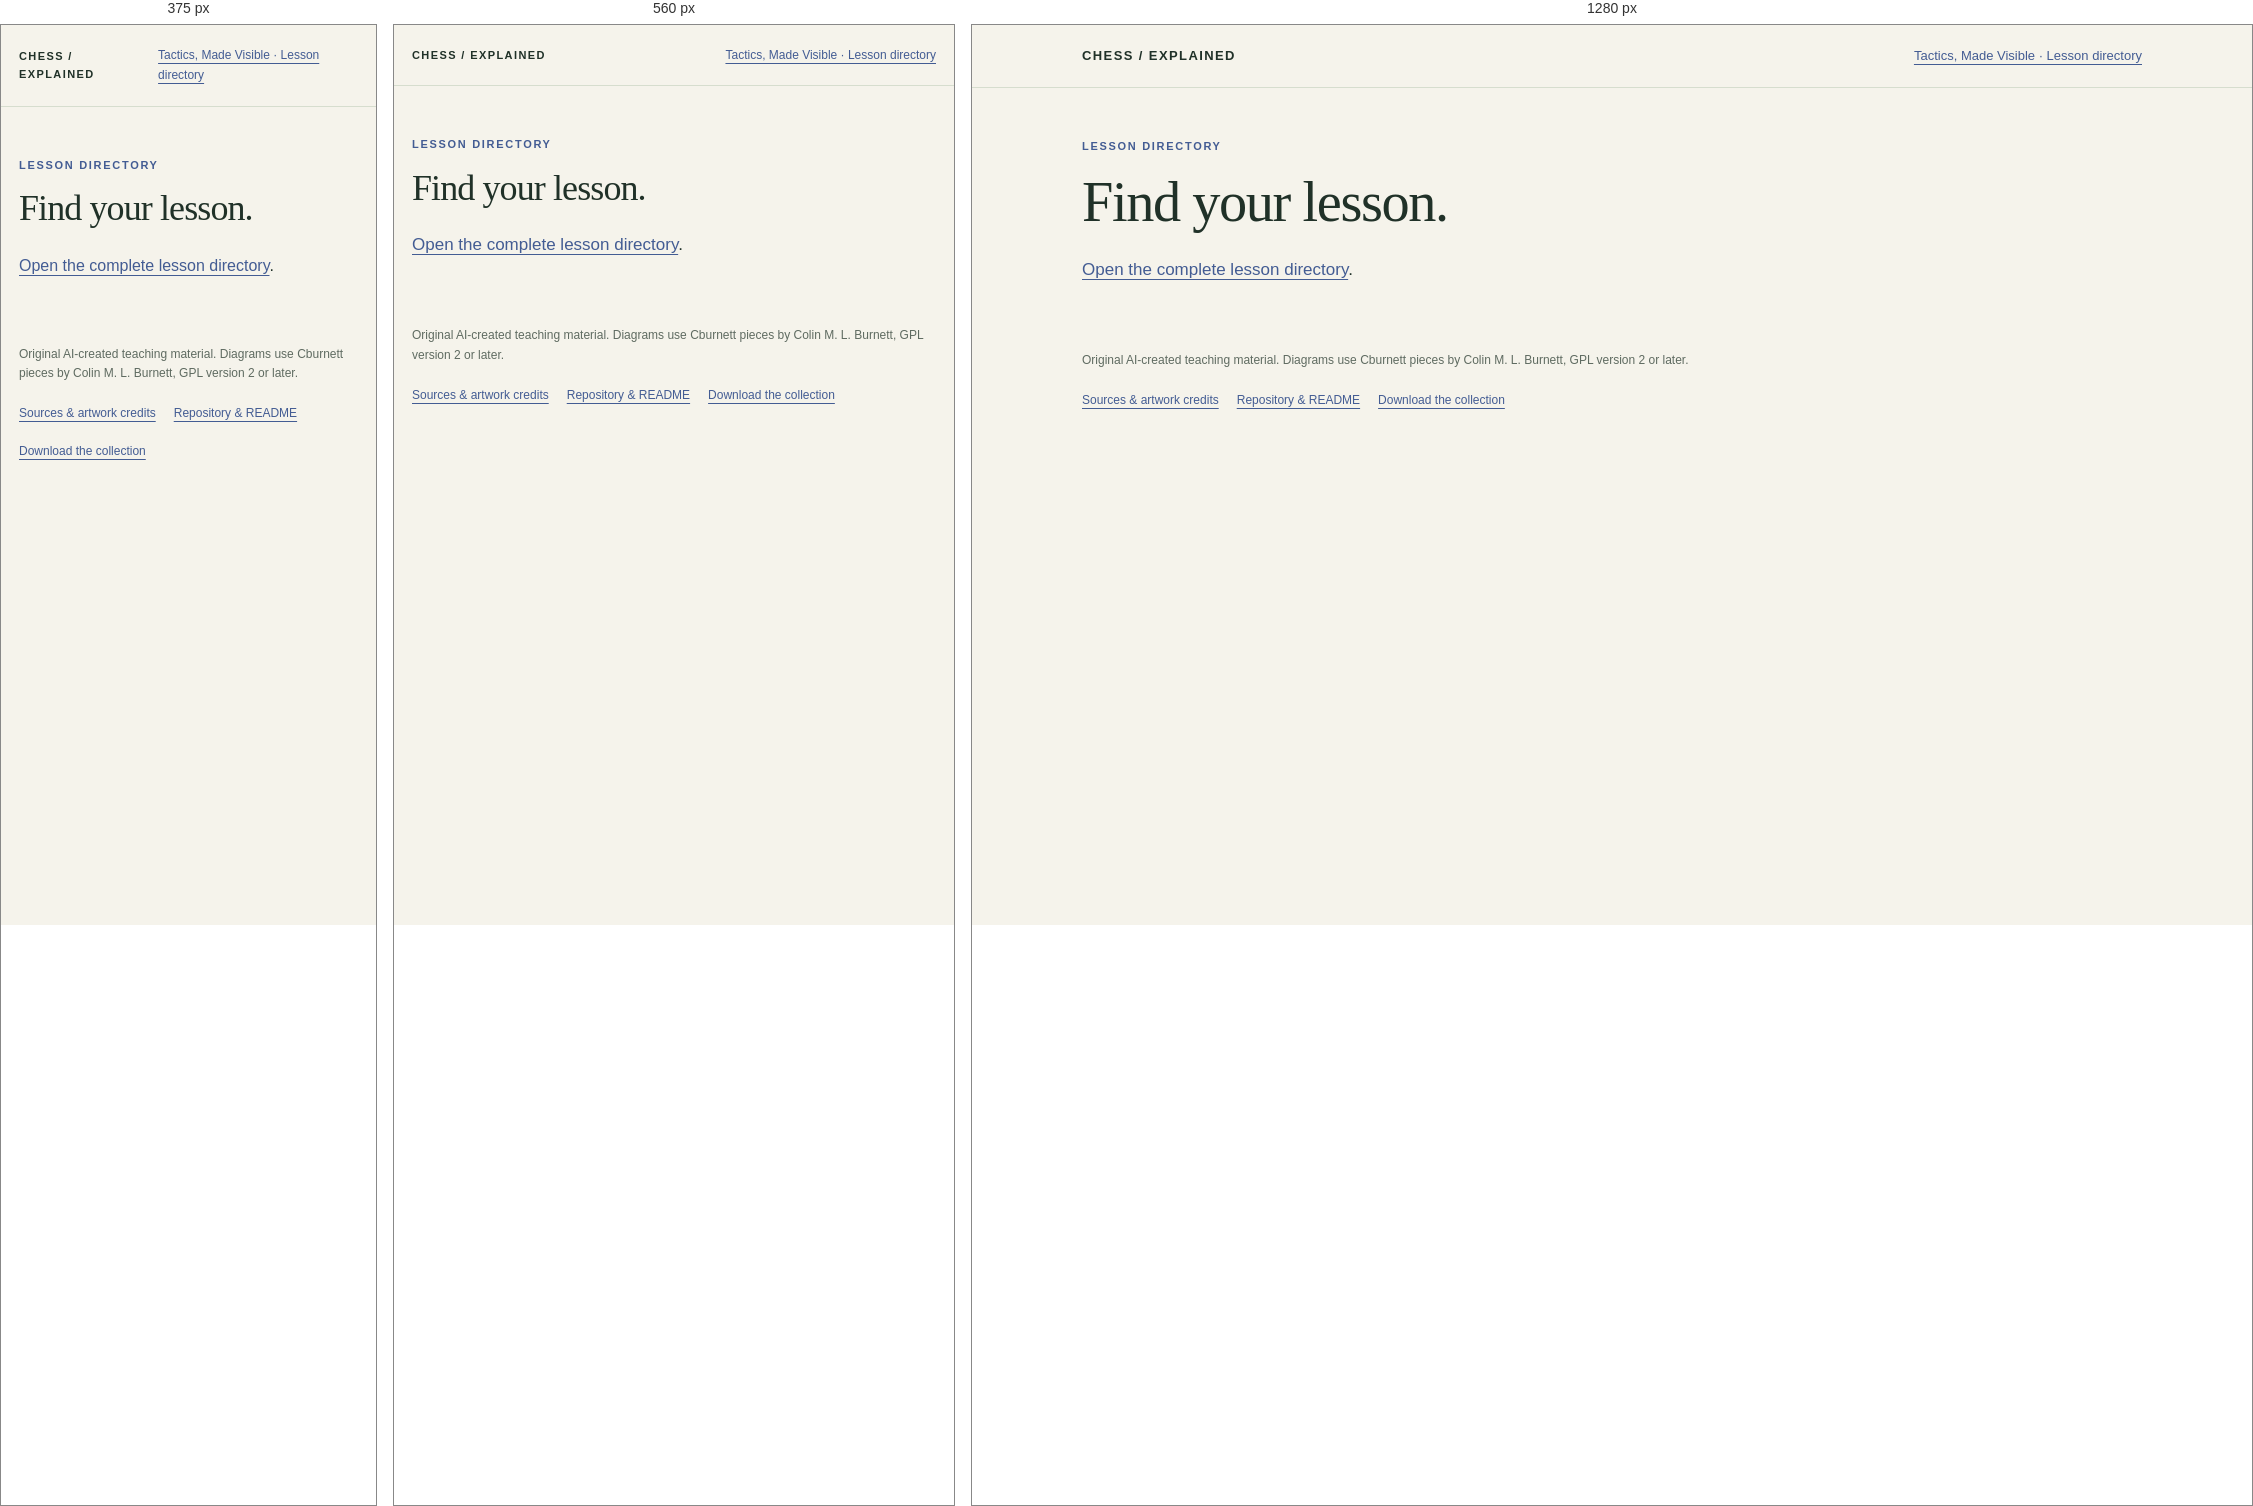
Rendered at 375 px, 560 px and 1280 px, left to right.

<!-- file: 404.html -->
<!doctype html><html lang="en" style="--accent:#435c93"><head><meta charset="utf-8"><meta name="viewport" content="width=device-width,initial-scale=1"><meta name="description" content="Sixteen fully explained tactical ideas with the moves already shown."><link rel="canonical" href="https://1d42c4.github.io/chess17/404.html"><title>Find a lesson · Chess / Explained</title><style>:root{--ink:#203128;--muted:#5f6b61;--paper:#f5f3eb;--panel:#fffef9;--line:#d6ddce;--accent:#23604b;--serif:Georgia,'Times New Roman',serif;font-family:'Segoe UI',Arial,sans-serif;color:var(--ink);background:var(--paper);font-synthesis:none}*{box-sizing:border-box}body{margin:0;font-size:17px;line-height:1.7}a{color:var(--accent);text-underline-offset:4px}a:hover{text-decoration-thickness:2px}a:focus-visible{outline:3px solid #b68b30;outline-offset:5px}.wrap{width:min(1060px,calc(100% - 64px));margin:auto}.top{border-bottom:1px solid var(--line);padding:20px 0}.top .wrap{display:flex;justify-content:space-between;align-items:center;gap:25px}.brand{text-decoration:none;color:var(--ink);font-size:13px;letter-spacing:1.4px;font-weight:700;text-transform:uppercase}.top a:last-child{font-size:13px}.eyebrow{font-size:11px;letter-spacing:1.7px;text-transform:uppercase;font-weight:750;color:var(--accent);margin:0 0 14px}h1,h2,h3{font-family:var(--serif);font-weight:500;line-height:1.14;letter-spacing:-.025em}h1{font-size:clamp(36px,4.4vw,59px);margin:0 0 22px;max-width:900px}h2{font-size:28px;margin:32px 0 13px}h3{font-size:22px;margin:0 0 8px}p{margin:0 0 20px}.intro{padding:49px 0 22px}.lead{font-size:22px;line-height:1.5;color:var(--muted);max-width:770px}.lesson{max-width:800px;margin:auto}.lesson .intro{padding-top:45px}.lesson h1{font-size:clamp(33px,4.1vw,49px)}.prose{max-width:760px}.diagrams{display:grid;grid-template-columns:repeat(2,minmax(0,1fr));gap:35px;margin:28px 0 32px}.diagram{margin:0;min-width:0}.diagram .label{font-size:12px;font-weight:700;letter-spacing:.3px;margin-bottom:8px}.board-frame{display:grid;grid-template-columns:19px minmax(0,1fr);grid-template-rows:auto 21px;width:100%;max-width:340px}.board{grid-column:2;grid-row:1;display:grid;grid-template-columns:repeat(8,minmax(0,1fr));grid-template-rows:repeat(8,minmax(0,1fr));aspect-ratio:1;border:1px solid #27362c;overflow:hidden}.sq{position:relative;display:grid;place-items:center;background:#eeefd2;min-width:0;min-height:0;overflow:hidden;aspect-ratio:1}.sq.dark{background:#789657}.sq.marked:after{content:'';position:absolute;inset:1px;border:3px solid #d69d24;pointer-events:none}.piece{width:91%;height:91%;display:grid;place-items:center}.piece svg{display:block;width:100%;height:100%}.ranks{grid-column:1;grid-row:1;display:grid;grid-template-rows:repeat(8,1fr);padding:1px 0}.files{grid-column:2;grid-row:2;display:grid;grid-template-columns:repeat(8,1fr);padding:0 1px}.ranks span,.files span{display:grid;place-items:center;font-size:10px;line-height:1;color:var(--muted)}figcaption{font-size:12px;color:var(--muted);line-height:1.5;margin-top:8px;min-height:36px}.moves{list-style:none;margin:17px 0 28px;padding:0;border-top:1px solid var(--line)}.moves li{display:grid;grid-template-columns:104px minmax(0,1fr);gap:17px;padding:13px 0;border-bottom:1px solid var(--line);font-size:16px;line-height:1.6}.move{font:600 16px/1.5 'Segoe UI',Arial,sans-serif;color:var(--accent);white-space:nowrap}.remember{border-left:4px solid var(--accent);background:#e8eddf;padding:21px 24px;margin:29px 0}.remember strong{display:block;font-size:11px;letter-spacing:1.4px;text-transform:uppercase;color:var(--accent);margin-bottom:6px}.remember p{margin:0;font-family:var(--serif);font-size:23px;line-height:1.35}.opening{font-size:12px;color:var(--muted);padding:12px 15px;background:#edeedf;border-radius:4px;overflow-wrap:anywhere}.navigation{display:flex;justify-content:space-between;align-items:baseline;gap:24px;border-top:1px solid var(--line);padding:24px 0;font-size:14px}.foot{margin:24px 0 35px;color:var(--muted);font-size:12px;line-height:1.65}.foot .links{display:flex;gap:18px;flex-wrap:wrap;margin-top:9px}.skip{position:absolute;left:10px;top:-90px;padding:10px;background:white}.skip:focus{top:8px}.home-intro{display:grid;grid-template-columns:1.35fr .65fr;gap:45px;align-items:center;padding:55px 0 40px}.home-intro .diagram{max-width:310px}.facts{display:flex;gap:35px;padding:22px 0;border-top:1px solid var(--line);border-bottom:1px solid var(--line);font-size:13px;color:var(--muted)}.facts strong{display:block;color:var(--ink);font-size:22px;font-family:var(--serif);font-weight:500}.lesson-index{list-style:none;margin:0;padding:0;display:grid;grid-template-columns:repeat(2,minmax(0,1fr));column-gap:32px}.lesson-index li{border-top:1px solid var(--line)}.lesson-index a{padding:20px 0;display:grid;grid-template-columns:30px minmax(0,1fr);gap:12px;text-decoration:none;color:var(--ink)}.lesson-index .number{font-size:12px;color:var(--accent);padding-top:4px}.lesson-index strong{display:block;font-size:18px;line-height:1.4;font-weight:650}.lesson-index small{display:block;font-size:13px;line-height:1.55;color:var(--muted);margin-top:5px}.series{display:grid;grid-template-columns:repeat(4,minmax(0,1fr));gap:17px;margin:22px 0 45px}.series a{padding:18px;border:1px solid var(--line);background:var(--panel);text-decoration:none}.series small{font-size:11px;display:block;color:var(--muted)}.series strong{font-family:var(--serif);font-size:20px;line-height:1.25;display:block;margin:8px 0}.source-list li{margin:12px 0}table{width:100%;border-collapse:collapse;font-size:14px}td,th{text-align:left;padding:10px;border-bottom:1px solid var(--line)}.book .lesson{border-top:1px solid var(--line);margin-top:50px}.book-title{padding:50px 0}.book-title p{max-width:720px}.book .navigation{display:none}
@media(max-width:700px){.wrap{width:calc(100% - 36px)}.home-intro{grid-template-columns:1fr;gap:23px;padding-top:32px}.home-intro .diagram{margin:auto;width:100%;max-width:300px}.home-intro h1{font-size:46px}.lead{font-size:20px}.lesson-index{grid-template-columns:1fr}.series{grid-template-columns:repeat(2,minmax(0,1fr))}.top .wrap{gap:12px}.brand{font-size:11px}.top a:last-child{font-size:12px}.facts{gap:24px;flex-wrap:wrap}.lesson .intro{padding-top:32px}.diagrams{gap:18px}.board-frame{grid-template-columns:15px minmax(0,1fr)}.ranks span,.files span{font-size:9px}.moves li{grid-template-columns:88px minmax(0,1fr);gap:10px}.move{font-size:15px}.navigation{flex-wrap:wrap}.remember{padding:17px 20px}}
@media(max-width:420px){.diagrams{grid-template-columns:1fr;gap:24px}.diagram{width:100%;max-width:315px;margin:auto}.board-frame{max-width:315px}.lesson h1{font-size:35px}body{font-size:16px}.moves li{font-size:15px}.intro .lead{font-size:19px}}
@media print{@page{margin:14mm}body{background:white;color:#111;font:10.5pt/1.5 Georgia,serif}.wrap{width:100%;max-width:none}.top,.skip,.navigation,.foot,.series{display:none}.lesson{max-width:none}.lesson .intro{padding-top:0}h1,.lesson h1{font-size:25pt!important}h2{font-size:16pt;margin-top:18px}.lead{font-size:13pt!important}.diagrams{display:grid;grid-template-columns:1fr 1fr;gap:30px;break-inside:avoid;margin:14px 0}.diagram{max-width:245px;width:100%;margin:auto}.board-frame{max-width:245px}.sq{print-color-adjust:exact;-webkit-print-color-adjust:exact}.moves li{font-size:10pt;padding:7px 0;grid-template-columns:90px 1fr;break-inside:avoid}.move{font-size:10pt}.remember{break-inside:avoid;border:1px solid #888;border-left:4px solid #444;padding:12px}.remember p{font-size:14pt}.opening{font-size:9pt}p{orphans:3;widows:3;margin-bottom:12px}.book .lesson{break-before:page;border:0;margin:0}.book-title{break-after:page}.book .lesson .intro{padding-top:0}}
</style></head><body><a class="skip" href="#main">Skip to lesson</a><header class="top"><div class="wrap"><a class="brand" href="index.html">Chess / Explained</a><a href="index.html">Tactics, Made Visible · Lesson directory</a></div></header><main id="main" class="wrap"><section class="intro"><p class="eyebrow">LESSON DIRECTORY</p><h1>Find your lesson.</h1><p><a href="https://1d42c4.github.io/chess17/">Open the complete lesson directory</a>.</p></section><footer class="foot"><p>Original AI-created teaching material. Diagrams use Cburnett pieces by Colin M. L. Burnett, GPL version 2 or later. </p><div class="links"><a href="sources.html">Sources & artwork credits</a><a href="https://github.com/1d42c4/chess17">Repository & README</a><a href="https://github.com/1d42c4/chess17/archive/refs/heads/main.zip">Download the collection</a></div></footer></main></body></html>
<!-- Cburnett chess-piece artwork © Colin M. L. Burnett. GPL-2.0-or-later. The SVG artwork is included in source form above; unmodified originals and provenance are in source/pieces/. License text follows for people keeping this standalone file.
                    GNU GENERAL PUBLIC LICENSE
                       Version 2, June 1991

 Copyright (C) 1989, 1991 Free Software Foundation, Inc.,
 <https://fsf.org/>
 Everyone is permitted to copy and distribute verbatim copies
 of this license document, but changing it is not allowed.

                            Preamble

  The licenses for most software are designed to take away your
freedom to share and change it.  By contrast, the GNU General Public
License is intended to guarantee your freedom to share and change free
software—to make sure the software is free for all its users.  This
General Public License applies to most of the Free Software
Foundation's software and to any other program whose authors commit to
using it.  (Some other Free Software Foundation software is covered by
the GNU Lesser General Public License instead.)  You can apply it to
your programs, too.

  When we speak of free software, we are referring to freedom, not
price.  Our General Public Licenses are designed to make sure that you
have the freedom to distribute copies of free software (and charge for
this service if you wish), that you receive source code or can get it
if you want it, that you can change the software or use pieces of it
in new free programs; and that you know you can do these things.

  To protect your rights, we need to make restrictions that forbid
anyone to deny you these rights or to ask you to surrender the rights.
These restrictions translate to certain responsibilities for you if you
distribute copies of the software, or if you modify it.

  For example, if you distribute copies of such a program, whether
gratis or for a fee, you must give the recipients all the rights that
you have.  You must make sure that they, too, receive or can get the
source code.  And you must show them these terms so they know their
rights.

  We protect your rights with two steps: (1) copyright the software, and
(2) offer you this license which gives you legal permission to copy,
distribute and/or modify the software.

  Also, for each author's protection and ours, we want to make certain
that everyone understands that there is no warranty for this free
software.  If the software is modified by someone else and passed on, we
want its recipients to know that what they have is not the original, so
that any problems introduced by others will not reflect on the original
authors' reputations.

  Finally, any free program is threatened constantly by software
patents.  We wish to avoid the danger that redistributors of a free
program will individually obtain patent licenses, in effect making the
program proprietary.  To prevent this, we have made it clear that any
patent must be licensed for everyone's free use or not licensed at all.

  The precise terms and conditions for copying, distribution and
modification follow.

                    GNU GENERAL PUBLIC LICENSE
   TERMS AND CONDITIONS FOR COPYING, DISTRIBUTION AND MODIFICATION

  0. This License applies to any program or other work which contains
a notice placed by the copyright holder saying it may be distributed
under the terms of this General Public License.  The "Program", below,
refers to any such program or work, and a "work based on the Program"
means either the Program or any derivative work under copyright law:
that is to say, a work containing the Program or a portion of it,
either verbatim or with modifications and/or translated into another
language.  (Hereinafter, translation is included without limitation in
the term "modification".)  Each licensee is addressed as "you".

Activities other than copying, distribution and modification are not
covered by this License; they are outside its scope.  The act of
running the Program is not restricted, and the output from the Program
is covered only if its contents constitute a work based on the
Program (independent of having been made by running the Program).
Whether that is true depends on what the Program does.

  1. You may copy and distribute verbatim copies of the Program's
source code as you receive it, in any medium, provided that you
conspicuously and appropriately publish on each copy an appropriate
copyright notice and disclaimer of warranty; keep intact all the
notices that refer to this License and to the absence of any warranty;
and give any other recipients of the Program a copy of this License
along with the Program.

You may charge a fee for the physical act of transferring a copy, and
you may at your option offer warranty protection in exchange for a fee.

  2. You may modify your copy or copies of the Program or any portion
of it, thus forming a work based on the Program, and copy and
distribute such modifications or work under the terms of Section 1
above, provided that you also meet all of these conditions:

    a) You must cause the modified files to carry prominent notices
    stating that you changed the files and the date of any change.

    b) You must cause any work that you distribute or publish, that in
    whole or in part contains or is derived from the Program or any
    part thereof, to be licensed as a whole at no charge to all third
    parties under the terms of this License.

    c) If the modified program normally reads commands interactively
    when run, you must cause it, when started running for such
    interactive use in the most ordinary way, to print or display an
    announcement including an appropriate copyright notice and a
    notice that there is no warranty (or else, saying that you provide
    a warranty) and that users may redistribute the program under
    these conditions, and telling the user how to view a copy of this
    License.  (Exception: if the Program itself is interactive but
    does not normally print such an announcement, your work based on
    the Program is not required to print an announcement.)

These requirements apply to the modified work as a whole.  If
identifiable sections of that work are not derived from the Program,
and can be reasonably considered independent and separate works in
themselves, then this License, and its terms, do not apply to those
sections when you distribute them as separate works.  But when you
distribute the same sections as part of a whole which is a work based
on the Program, the distribution of the whole must be on the terms of
this License, whose permissions for other licensees extend to the
entire whole, and thus to each and every part regardless of who wrote it.

Thus, it is not the intent of this section to claim rights or contest
your rights to work written entirely by you; rather, the intent is to
exercise the right to control the distribution of derivative or
collective works based on the Program.

In addition, mere aggregation of another work not based on the Program
with the Program (or with a work based on the Program) on a volume of
a storage or distribution medium does not bring the other work under
the scope of this License.

  3. You may copy and distribute the Program (or a work based on it,
under Section 2) in object code or executable form under the terms of
Sections 1 and 2 above provided that you also do one of the following:

    a) Accompany it with the complete corresponding machine-readable
    source code, which must be distributed under the terms of Sections
    1 and 2 above on a medium customarily used for software interchange; or,

    b) Accompany it with a written offer, valid for at least three
    years, to give any third party, for a charge no more than your
    cost of physically performing source distribution, a complete
    machine-readable copy of the corresponding source code, to be
    distributed under the terms of Sections 1 and 2 above on a medium
    customarily used for software interchange; or,

    c) Accompany it with the information you received as to the offer
    to distribute corresponding source code.  (This alternative is
    allowed only for noncommercial distribution and only if you
    received the program in object code or executable form with such
    an offer, in accord with Subsection b above.)

The source code for a work means the preferred form of the work for
making modifications to it.  For an executable work, complete source
code means all the source code for all modules it contains, plus any
associated interface definition files, plus the scripts used to
control compilation and installation of the executable.  However, as a
special exception, the source code distributed need not include
anything that is normally distributed (in either source or binary
form) with the major components (compiler, kernel, and so on) of the
operating system on which the executable runs, unless that component
itself accompanies the executable.

If distribution of executable or object code is made by offering
access to copy from a designated place, then offering equivalent
access to copy the source code from the same place counts as
distribution of the source code, even though third parties are not
compelled to copy the source along with the object code.

  4. You may not copy, modify, sublicense, or distribute the Program
except as expressly provided under this License.  Any attempt
otherwise to copy, modify, sublicense or distribute the Program is
void, and will automatically terminate your rights under this License.
However, parties who have received copies, or rights, from you under
this License will not have their licenses terminated so long as such
parties remain in full compliance.

  5. You are not required to accept this License, since you have not
signed it.  However, nothing else grants you permission to modify or
distribute the Program or its derivative works.  These actions are
prohibited by law if you do not accept this License.  Therefore, by
modifying or distributing the Program (or any work based on the
Program), you indicate your acceptance of this License to do so, and
all its terms and conditions for copying, distributing or modifying
the Program or works based on it.

  6. Each time you redistribute the Program (or any work based on the
Program), the recipient automatically receives a license from the
original licensor to copy, distribute or modify the Program subject to
these terms and conditions.  You may not impose any further
restrictions on the recipients' exercise of the rights granted herein.
You are not responsible for enforcing compliance by third parties to
this License.

  7. If, as a consequence of a court judgment or allegation of patent
infringement or for any other reason (not limited to patent issues),
conditions are imposed on you (whether by court order, agreement or
otherwise) that contradict the conditions of this License, they do not
excuse you from the conditions of this License.  If you cannot
distribute so as to satisfy simultaneously your obligations under this
License and any other pertinent obligations, then as a consequence you
may not distribute the Program at all.  For example, if a patent
license would not permit royalty-free redistribution of the Program by
all those who receive copies directly or indirectly through you, then
the only way you could satisfy both it and this License would be to
refrain entirely from distribution of the Program.

If any portion of this section is held invalid or unenforceable under
any particular circumstance, the balance of the section is intended to
apply and the section as a whole is intended to apply in other
circumstances.

It is not the purpose of this section to induce you to infringe any
patents or other property right claims or to contest validity of any
such claims; this section has the sole purpose of protecting the
integrity of the free software distribution system, which is
implemented by public license practices.  Many people have made
generous contributions to the wide range of software distributed
through that system in reliance on consistent application of that
system; it is up to the author/donor to decide if he or she is willing
to distribute software through any other system and a licensee cannot
impose that choice.

This section is intended to make thoroughly clear what is believed to
be a consequence of the rest of this License.

  8. If the distribution and/or use of the Program is restricted in
certain countries either by patents or by copyrighted interfaces, the
original copyright holder who places the Program under this License
may add an explicit geographical distribution limitation excluding
those countries, so that distribution is permitted only in or among
countries not thus excluded.  In such case, this License incorporates
the limitation as if written in the body of this License.

  9. The Free Software Foundation may publish revised and/or new versions
of the General Public License from time to time.  Such new versions will
be similar in spirit to the present version, but may differ in detail to
address new problems or concerns.

Each version is given a distinguishing version number.  If the Program
specifies a version number of this License which applies to it and "any
later version", you have the option of following the terms and conditions
either of that version or of any later version published by the Free
Software Foundation.  If the Program does not specify a version number of
this License, you may choose any version ever published by the Free Software
Foundation.

  10. If you wish to incorporate parts of the Program into other free
programs whose distribution conditions are different, write to the author
to ask for permission.  For software which is copyrighted by the Free
Software Foundation, write to the Free Software Foundation; we sometimes
make exceptions for this.  Our decision will be guided by the two goals
of preserving the free status of all derivatives of our free software and
of promoting the sharing and reuse of software generally.

                            NO WARRANTY

  11. BECAUSE THE PROGRAM IS LICENSED FREE OF CHARGE, THERE IS NO WARRANTY
FOR THE PROGRAM, TO THE EXTENT PERMITTED BY APPLICABLE LAW.  EXCEPT WHEN
OTHERWISE STATED IN WRITING THE COPYRIGHT HOLDERS AND/OR OTHER PARTIES
PROVIDE THE PROGRAM "AS IS" WITHOUT WARRANTY OF ANY KIND, EITHER EXPRESSED
OR IMPLIED, INCLUDING, BUT NOT LIMITED TO, THE IMPLIED WARRANTIES OF
MERCHANTABILITY AND FITNESS FOR A PARTICULAR PURPOSE.  THE ENTIRE RISK AS
TO THE QUALITY AND PERFORMANCE OF THE PROGRAM IS WITH YOU.  SHOULD THE
PROGRAM PROVE DEFECTIVE, YOU ASSUME THE COST OF ALL NECESSARY SERVICING,
REPAIR OR CORRECTION.

  12. IN NO EVENT UNLESS REQUIRED BY APPLICABLE LAW OR AGREED TO IN WRITING
WILL ANY COPYRIGHT HOLDER, OR ANY OTHER PARTY WHO MAY MODIFY AND/OR
REDISTRIBUTE THE PROGRAM AS PERMITTED ABOVE, BE LIABLE TO YOU FOR DAMAGES,
INCLUDING ANY GENERAL, SPECIAL, INCIDENTAL OR CONSEQUENTIAL DAMAGES ARISING
OUT OF THE USE OR INABILITY TO USE THE PROGRAM (INCLUDING BUT NOT LIMITED
TO LOSS OF DATA OR DATA BEING RENDERED INACCURATE OR LOSSES SUSTAINED BY
YOU OR THIRD PARTIES OR A FAILURE OF THE PROGRAM TO OPERATE WITH ANY OTHER
PROGRAMS), EVEN IF SUCH HOLDER OR OTHER PARTY HAS BEEN ADVISED OF THE
POSSIBILITY OF SUCH DAMAGES.

                     END OF TERMS AND CONDITIONS

            How to Apply These Terms to Your New Programs

  If you develop a new program, and you want it to be of the greatest
possible use to the public, the best way to achieve this is to make it
free software which everyone can redistribute and change under these terms.

  To do so, attach the following notices to the program.  It is safest
to attach them to the start of each source file to most effectively
convey the exclusion of warranty; and each file should have at least
the "copyright" line and a pointer to where the full notice is found.

    <one line to give the program's name and a brief idea of what it does.>
    Copyright (C) <year>  <name of author>

    This program is free software; you can redistribute it and/or modify
    it under the terms of the GNU General Public License as published by
    the Free Software Foundation; either version 2 of the License, or
    (at your option) any later version.

    This program is distributed in the hope that it will be useful,
    but WITHOUT ANY WARRANTY; without even the implied warranty of
    MERCHANTABILITY or FITNESS FOR A PARTICULAR PURPOSE.  See the
    GNU General Public License for more details.

    You should have received a copy of the GNU General Public License along
    with this program; if not, see <https://www.gnu.org/licenses/>.

Also add information on how to contact you by electronic and paper mail.

If the program is interactive, make it output a short notice like this
when it starts in an interactive mode:

    Gnomovision version 69, Copyright (C) year name of author
    Gnomovision comes with ABSOLUTELY NO WARRANTY; for details type `show w'.
    This is free software, and you are welcome to redistribute it
    under certain conditions; type `show c' for details.

The hypothetical commands `show w' and `show c' should show the appropriate
parts of the General Public License.  Of course, the commands you use may
be called something other than `show w' and `show c'; they could even be
mouse-clicks or menu items—whatever suits your program.

You should also get your employer (if you work as a programmer) or your
school, if any, to sign a "copyright disclaimer" for the program, if
necessary.  Here is a sample; alter the names:

  Yoyodyne, Inc., hereby disclaims all copyright interest in the program
  `Gnomovision' (which makes passes at compilers) written by James Hacker.

  <signature of Moe Ghoul>, 1 April 1989
  Moe Ghoul, President of Vice

This General Public License does not permit incorporating your program into
proprietary programs.  If your program is a subroutine library, you may
consider it more useful to permit linking proprietary applications with the
library.  If this is what you want to do, use the GNU Lesser General
Public License instead of this License.

-->